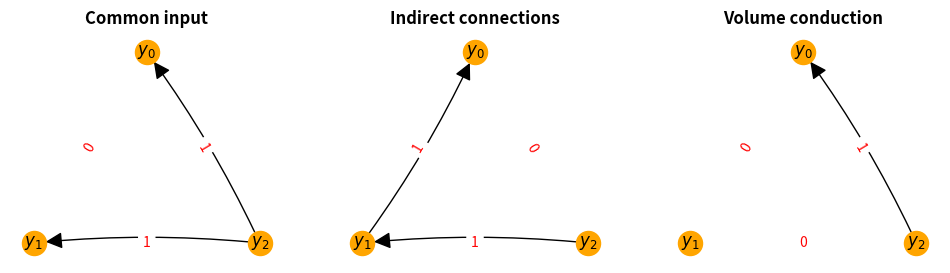

Write Python code to recreate this figure. (Note: this script raises an exception after producing the figure.)
#!/usr/bin/env python
# coding: utf-8

# In[2]:


import numpy as np
from matplotlib import pyplot as plt
import networkx as nx


fig, axes = plt.subplots(1, 3, figsize=(12, 3))

for ax in axes:
    ax.spines["top"].set_visible(False)
    ax.spines["right"].set_visible(False)
    ax.spines["bottom"].set_visible(False)
    ax.spines["left"].set_visible(False)


# ############# Ground truth ################
edge_list_1 = [('y0', 'y1', {'w': 'A1'}),
               ('y1', 'y2', {'w': 'B1'}),
               ('y0', 'y2', {'w': 'C1'})]

edge_list_2 = [('y1', 'y0', {'w': 'A2'}),
               ('y2', 'y1', {'w': 'B2'}),
               ('y2', 'y0', {'w': 'C2'})]

G = nx.DiGraph()

G.add_edges_from(edge_list_1)
pos = nx.spring_layout(G, seed=5)
pos = nx.shell_layout(G, rotate=np.pi/2)
arc_rad = 0.05


nx.draw_networkx_edges(G, pos, ax=axes[0], edgelist=edge_list_1,
                       connectionstyle=f'arc3, rad = {arc_rad}',
                       alpha=[0, 0, 0], arrowsize=25)
nx.draw_networkx_edges(G, pos, ax=axes[0], edgelist=edge_list_2,
                       connectionstyle=f'arc3, rad = {arc_rad}',
                       alpha=[0, 1, 1], arrowsize=25)
nx.draw_networkx_edge_labels(G, pos, ax=axes[0],
                             edge_labels={('y1', 'y0'): 0,
                                          ('y2', 'y1'): 1,
                                          ('y2', 'y0'): 1},
                             font_color='red')
latex_labels = {n: f'$y_{n[-1]}$' for n in G.nodes()}

nx.draw_networkx_nodes(G, pos, ax=axes[0], node_color='orange', alpha=1.0)
nx.draw_networkx_labels(G, pos, ax=axes[0], labels=latex_labels)

axes[0].set_title("Common input", fontsize=12, fontweight="bold")

nx.draw_networkx_edges(G, pos, ax=axes[1], edgelist=edge_list_1,
                       connectionstyle=f'arc3, rad = {arc_rad}',
                       alpha=[0, 0, 0], arrowsize=25)
nx.draw_networkx_edges(G, pos, ax=axes[1], edgelist=edge_list_2,
                       connectionstyle=f'arc3, rad = {arc_rad}',
                       alpha=[1, 1, 0], arrowsize=25)
nx.draw_networkx_edge_labels(G, pos, ax=axes[1],
                             edge_labels={('y1', 'y0'): 1,
                                          ('y2', 'y1'): 1,
                                          ('y2', 'y0'): 0},
                             font_color='red')
nx.draw_networkx_nodes(G, pos, ax=axes[1], node_color='orange', alpha=1.0)
nx.draw_networkx_labels(G, pos, ax=axes[1], labels=latex_labels)

axes[1].set_title("Indirect connections", fontsize=12, fontweight="bold")

nx.draw_networkx_edges(G, pos, ax=axes[2], edgelist=edge_list_1,
                       connectionstyle=f'arc3, rad = {arc_rad}',
                       alpha=[0, 0, 0], arrowsize=25)
nx.draw_networkx_edges(G, pos, ax=axes[2], edgelist=edge_list_2,
                       connectionstyle=f'arc3, rad = {arc_rad}',
                       alpha=[0, 0, 1], arrowsize=25)
nx.draw_networkx_edge_labels(G, pos, ax=axes[2],
                             edge_labels={('y1', 'y0'): 0,
                                          ('y2', 'y1'): 0,
                                          ('y2', 'y0'): 1},
                             font_color='red')
nx.draw_networkx_nodes(G, pos, ax=axes[2], node_color='orange', alpha=1.0)
nx.draw_networkx_labels(G, pos, ax=axes[2], labels=latex_labels)

axes[2].set_title("Volume conduction", fontsize=12, fontweight="bold")

plt.savefig("figures/confounders_fig.png", dpi=300)
